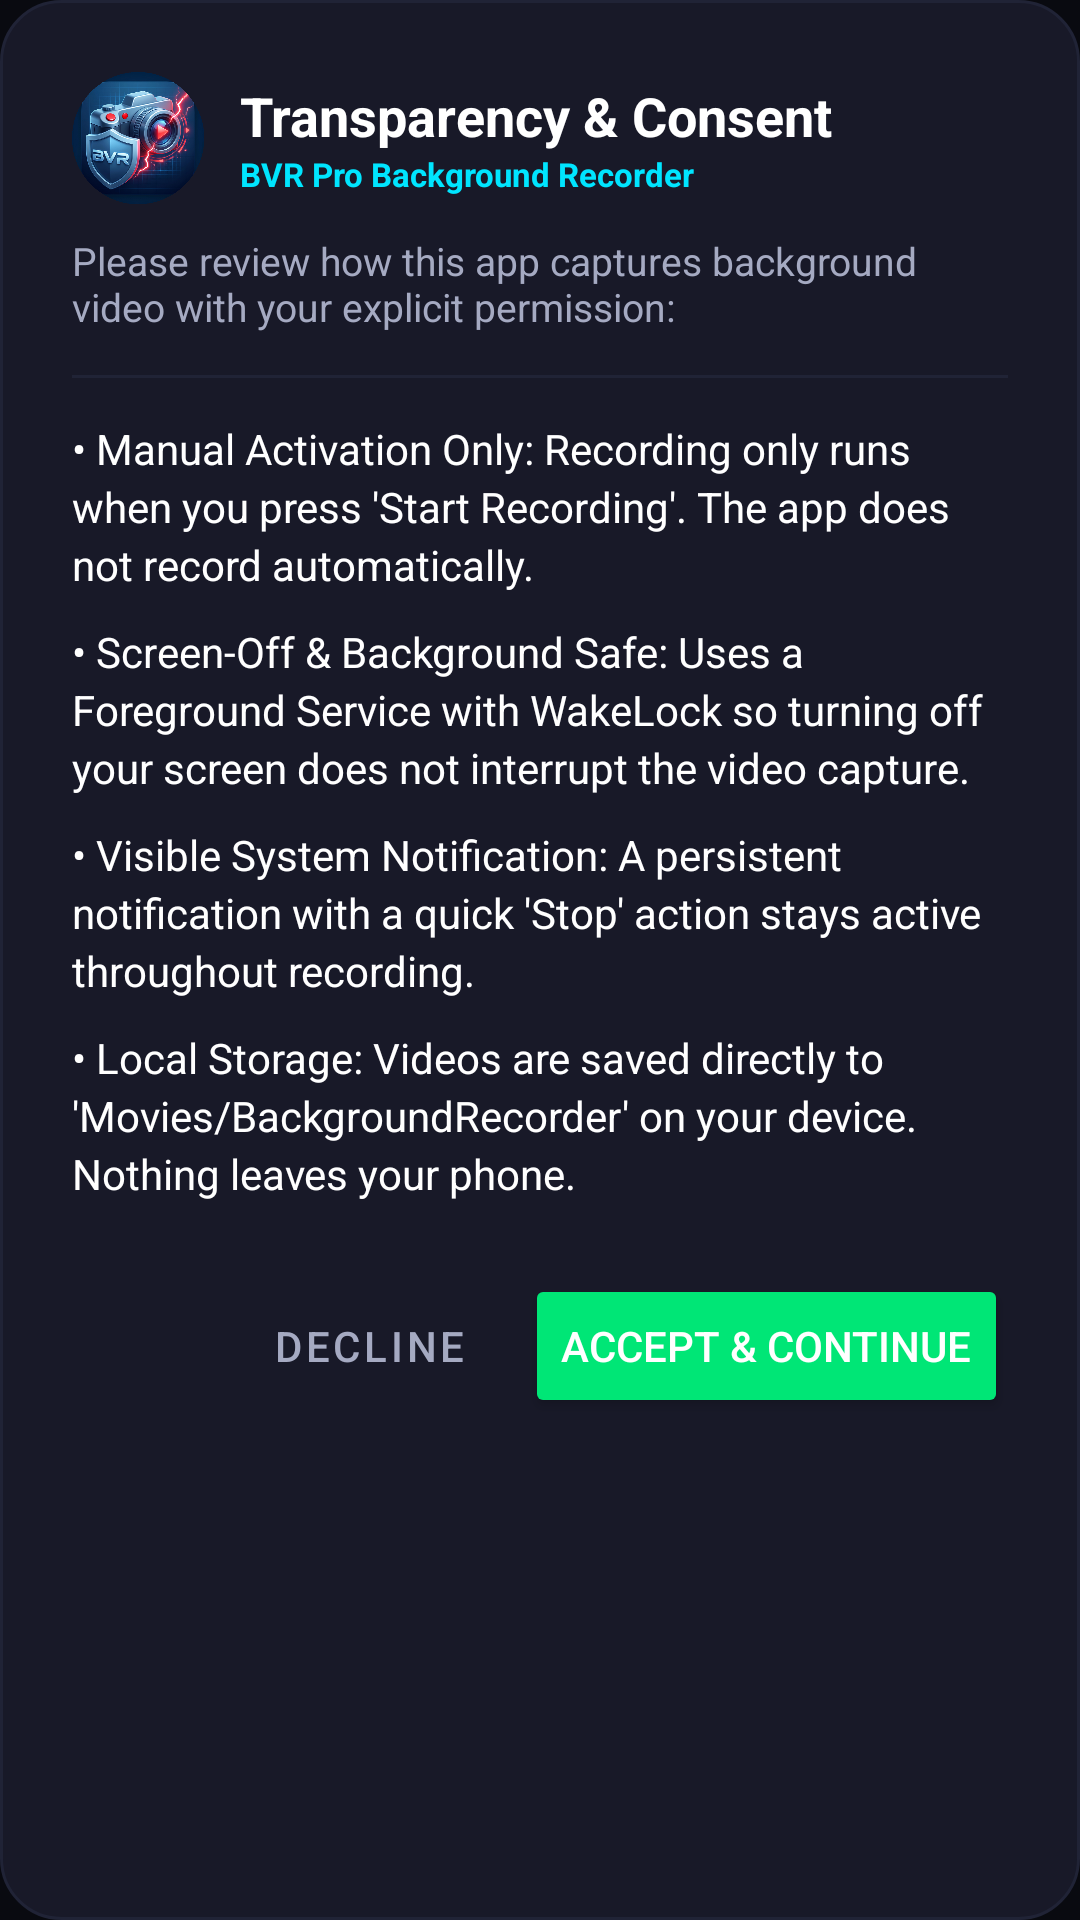

Reconstruct the res/layout file that produces this screen, plus the resources it refers to.
<!-- AndroidManifest.xml: application theme Theme.BackgroundVideoRecorder -->
<!-- res/layout/dialog_consent.xml -->
<?xml version="1.0" encoding="utf-8"?>
<LinearLayout xmlns:android="http://schemas.android.com/apk/res/android"
    android:layout_width="match_parent"
    android:layout_height="wrap_content"
    android:layout_margin="24dp"
    android:background="@drawable/bg_consent_dialog"
    android:orientation="vertical"
    android:padding="24dp">

    <LinearLayout
        android:layout_width="match_parent"
        android:layout_height="wrap_content"
        android:gravity="center_vertical"
        android:orientation="horizontal">

        <ImageView
            android:layout_width="44dp"
            android:layout_height="44dp"
            android:src="@drawable/ic_app_logo_round" />

        <LinearLayout
            android:layout_width="0dp"
            android:layout_height="wrap_content"
            android:layout_marginStart="12dp"
            android:layout_weight="1"
            android:orientation="vertical">

            <TextView
                android:id="@+id/tv_consent_title"
                android:layout_width="wrap_content"
                android:layout_height="wrap_content"
                android:text="Transparency &amp; Consent"
                android:textColor="@color/text_primary"
                android:textSize="18sp"
                android:textStyle="bold" />

            <TextView
                android:layout_width="wrap_content"
                android:layout_height="wrap_content"
                android:text="BVR Pro Background Recorder"
                android:textColor="@color/brand_cyan"
                android:textSize="11sp"
                android:textStyle="bold" />
        </LinearLayout>
    </LinearLayout>

    <TextView
        android:id="@+id/tv_consent_subtitle"
        android:layout_width="wrap_content"
        android:layout_height="wrap_content"
        android:layout_marginTop="10dp"
        android:text="Please review how this app captures background video with your explicit permission:"
        android:textColor="@color/text_secondary"
        android:textSize="13sp" />

    <View
        android:layout_width="match_parent"
        android:layout_height="1dp"
        android:layout_marginVertical="14dp"
        android:background="@color/card_dark_stroke" />

    
    <TextView
        android:layout_width="wrap_content"
        android:layout_height="wrap_content"
        android:text="• Manual Activation Only: Recording only runs when you press 'Start Recording'. The app does not record automatically."
        android:textColor="@color/text_primary"
        android:textSize="14sp"
        android:lineSpacingExtra="3dp" />

    
    <TextView
        android:layout_width="wrap_content"
        android:layout_height="wrap_content"
        android:layout_marginTop="10dp"
        android:text="• Screen-Off &amp; Background Safe: Uses a Foreground Service with WakeLock so turning off your screen does not interrupt the video capture."
        android:textColor="@color/text_primary"
        android:textSize="14sp"
        android:lineSpacingExtra="3dp" />

    
    <TextView
        android:layout_width="wrap_content"
        android:layout_height="wrap_content"
        android:layout_marginTop="10dp"
        android:text="• Visible System Notification: A persistent notification with a quick 'Stop' action stays active throughout recording."
        android:textColor="@color/text_primary"
        android:textSize="14sp"
        android:lineSpacingExtra="3dp" />

    
    <TextView
        android:layout_width="wrap_content"
        android:layout_height="wrap_content"
        android:layout_marginTop="10dp"
        android:text="• Local Storage: Videos are saved directly to 'Movies/BackgroundRecorder' on your device. Nothing leaves your phone."
        android:textColor="@color/text_primary"
        android:textSize="14sp"
        android:lineSpacingExtra="3dp" />

    <LinearLayout
        android:layout_width="match_parent"
        android:layout_height="wrap_content"
        android:layout_marginTop="24dp"
        android:gravity="end"
        android:orientation="horizontal">

        <Button
            android:id="@+id/btn_decline_consent"
            style="@style/Widget.MaterialComponents.Button.TextButton"
            android:layout_width="wrap_content"
            android:layout_height="wrap_content"
            android:text="Decline"
            android:textColor="@color/text_secondary" />

        <Button
            android:id="@+id/btn_accept_consent"
            android:layout_width="wrap_content"
            android:layout_height="wrap_content"
            android:layout_marginStart="8dp"
            android:backgroundTint="@color/record_start_green"
            android:text="Accept &amp; Continue"
            android:textColor="#FFFFFF" />
    </LinearLayout>

</LinearLayout>
<!-- resources referenced by this layout -->
<resources>
  <color name="brand_cyan">#00E5FF</color>
  <color name="card_dark_stroke">#202336</color>
  <color name="record_start_green">#00E676</color>
  <color name="text_primary">#FFFFFF</color>
  <color name="text_secondary">#A5AAC2</color>
  <!-- drawable bg_consent_dialog (drawable) -->
  <?xml version="1.0" encoding="utf-8"?>
  <shape xmlns:android="http://schemas.android.com/apk/res/android"
      android:shape="rectangle">
      <corners android:radius="20dp" />
      <solid android:color="@color/surface_dark" />
      <stroke
          android:width="1dp"
          android:color="@color/card_dark_stroke" />
  </shape>
  <!-- drawable ic_app_logo_round: png bitmap (drawable, 267781 bytes) -->
  <style name="Theme.BackgroundVideoRecorder" parent="Theme.MaterialComponents.DayNight.NoActionBar">
          
          <item name="colorPrimary">@color/brand_cyan</item>
          <item name="colorPrimaryVariant">#00B0FF</item>
          <item name="colorOnPrimary">#000000</item>
          
          
          <item name="colorSecondary">@color/record_start_green</item>
          <item name="colorSecondaryVariant">#00C853</item>
          <item name="colorOnSecondary">#FFFFFF</item>
          
          
          <item name="android:statusBarColor">@color/bg_dark</item>
          <item name="android:windowLightStatusBar" tools:targetApi="m">false</item>
          <item name="android:navigationBarColor">@color/bg_dark</item>
          
          
          <item name="android:windowBackground">@color/bg_dark</item>
      </style>
  <color name="surface_dark">#181928</color>
  <color name="bg_dark">#090A10</color>
</resources>
